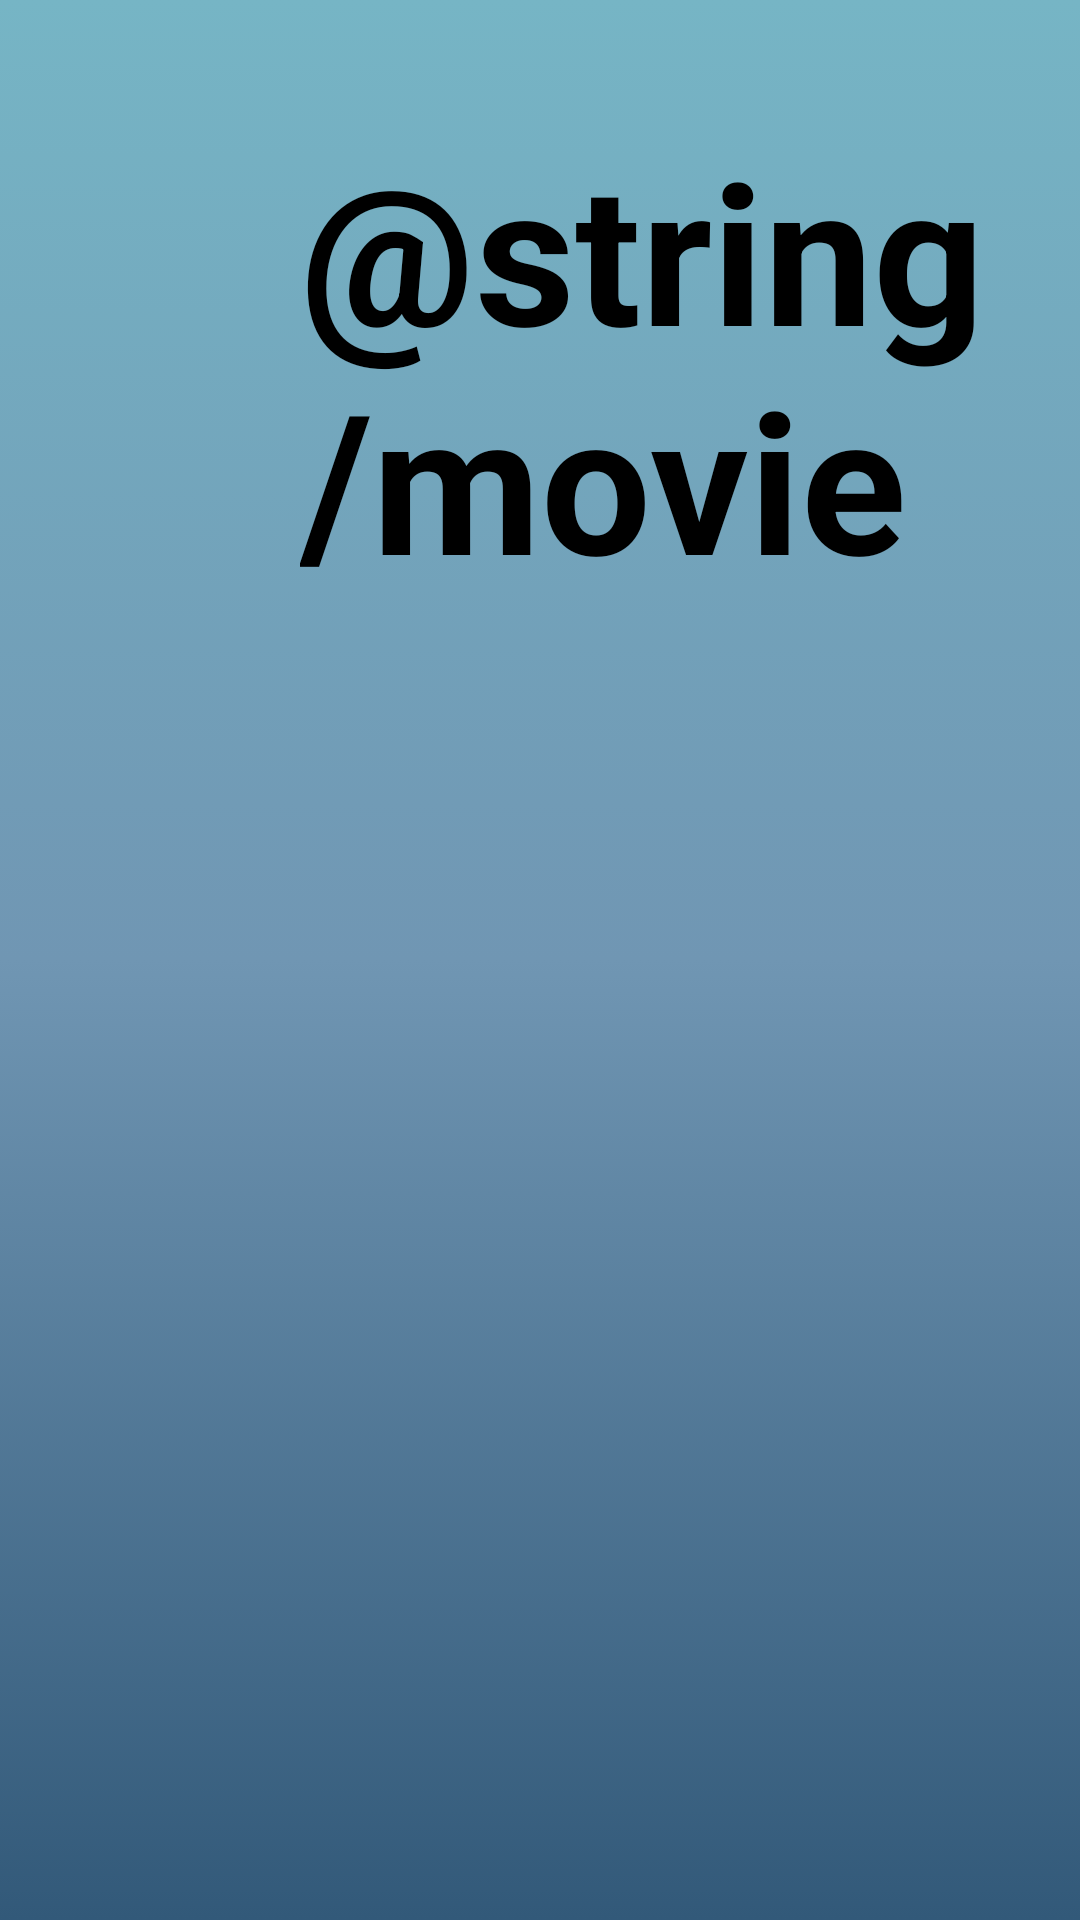

Write the Android layout XML for this screen, with the resource values it uses.
<!-- AndroidManifest.xml: application theme Theme.Movie -->
<!-- res/layout/activity_main.xml -->
<?xml version="1.0" encoding="utf-8"?>
<RelativeLayout xmlns:android="http://schemas.android.com/apk/res/android"
    xmlns:app="http://schemas.android.com/apk/res-auto"
    xmlns:tools="http://schemas.android.com/tools"
    android:id="@+id/main"
    android:layout_width="match_parent"
    android:layout_height="match_parent"
    android:background="@drawable/ln_color"
    android:orientation="horizontal"
    tools:context=".MainActivity">

    <TextView
        android:id="@+id/Movie"
        android:layout_width="wrap_content"
        android:layout_height="wrap_content"
        android:layout_marginStart="100dp"
        android:layout_marginTop="40dp"
        android:text="@string/movie"
        android:textColor="@color/black"
        android:textSize="65sp"
        android:textStyle="bold"

        />

    <Button
        android:id="@+id/b_login"
        android:layout_width="match_parent"
        android:layout_height="wrap_content"
        android:layout_below="@+id/Movie"
        android:layout_marginStart="40dp"
        android:layout_marginTop="450dp"
        android:layout_marginEnd="40dp"
        android:text="Login"
        android:textSize="28sp"

       />


    <TextView
        android:id="@+id/tv_signup"
        android:layout_width="90dp"
        android:layout_height="wrap_content"
        android:layout_below="@+id/b_login"
        android:layout_alignParentEnd="true"
        android:text="Sign up?"
        android:textColor="@color/white"
        android:textSize="22sp" />


</RelativeLayout>
<!-- resources referenced by this layout -->
<resources>
  <color name="black">#FF000000</color>
  <color name="white">#FFFFFFFF</color>
  <!-- drawable ln_color (drawable) -->
  <?xml version="1.0" encoding="utf-8"?>
  <selector xmlns:android="http://schemas.android.com/apk/res/android">
      <item>
          <shape>
              <gradient android:angle="150"  android:endColor="#325979" android:centerColor="#7096B3"  android:startColor="#76B5C5" android:type="linear" />
          </shape>
      </item>
  </selector>
  <style name="Theme.Movie" parent="Base.Theme.Movie" />
  <style name="Base.Theme.Movie" parent="Theme.Material3.DayNight.NoActionBar">
          
          
  
      </style>
</resources>
